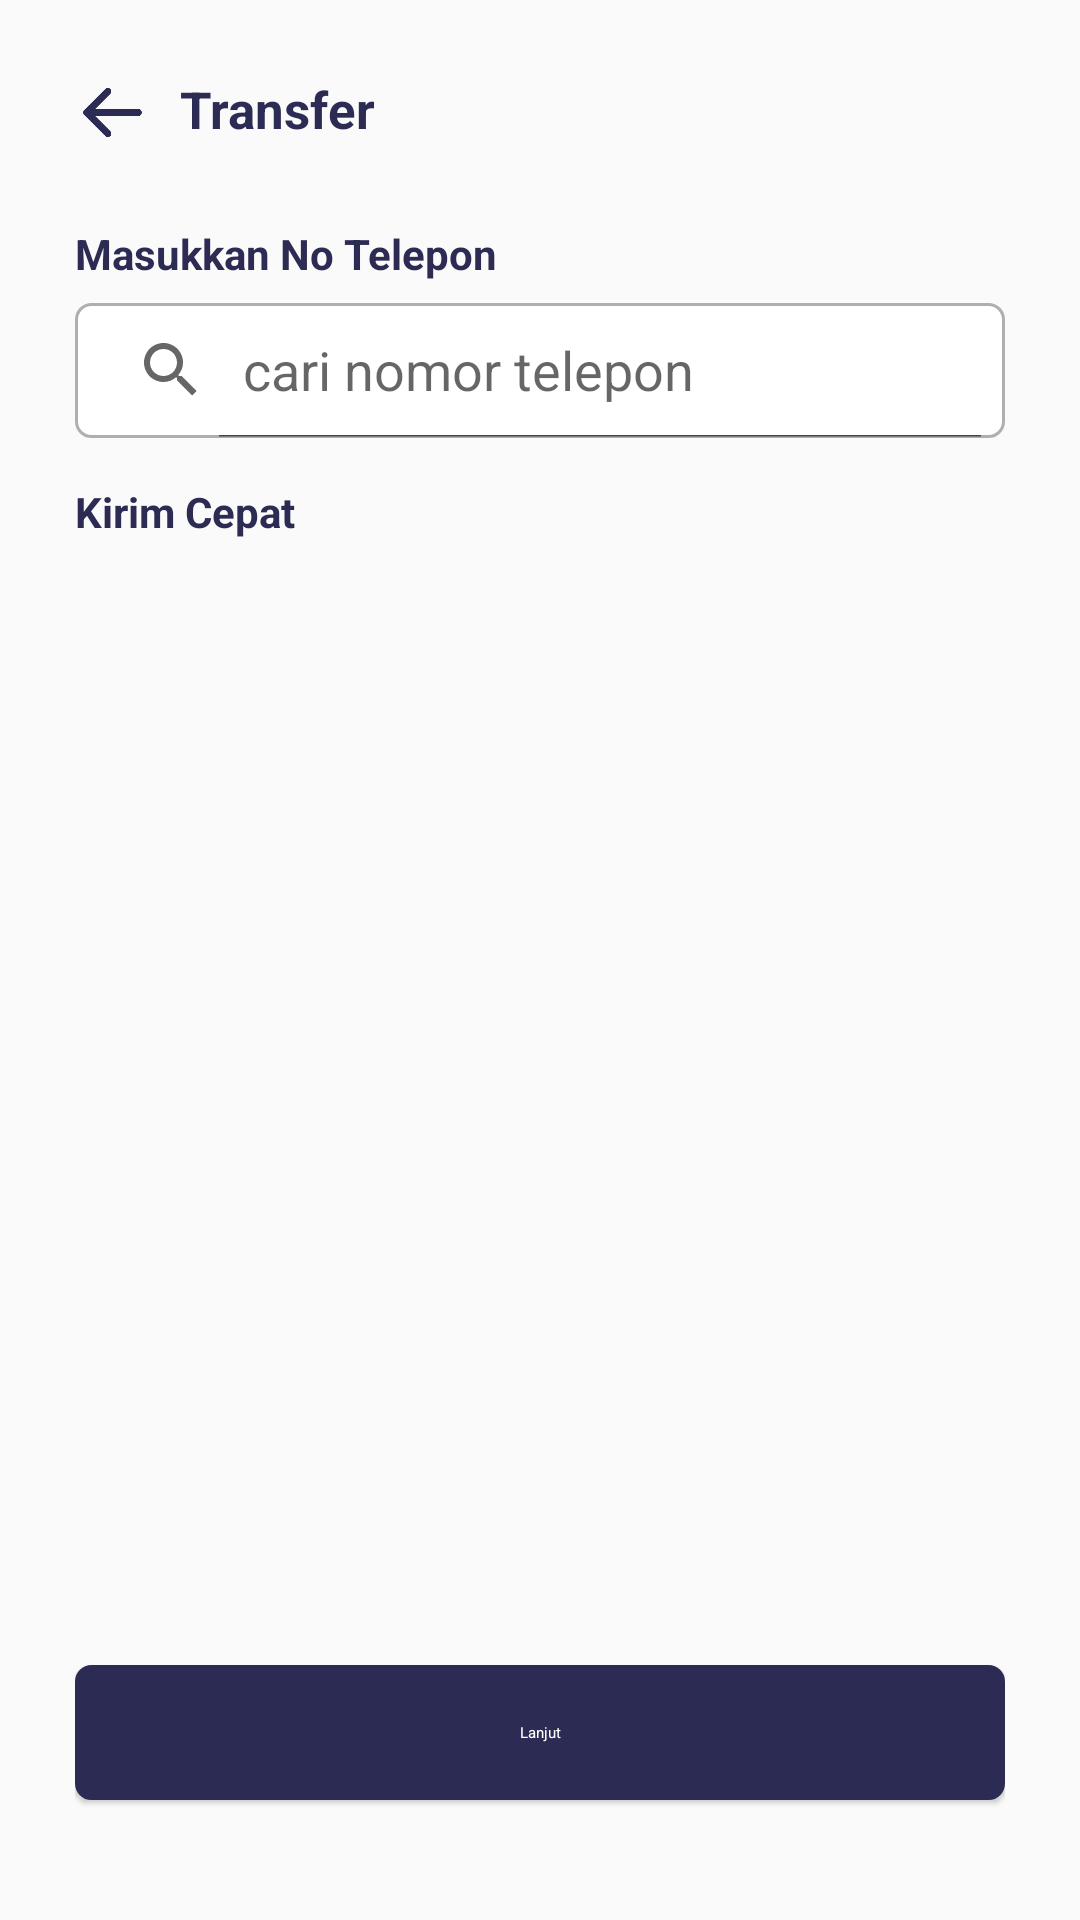

Write the Android layout XML for this screen, with the resource values it uses.
<!-- AndroidManifest.xml: application theme Theme.Dompetku -->
<!-- res/layout/activity_transfer1.xml -->
<?xml version="1.0" encoding="utf-8"?>
<LinearLayout
    xmlns:android="http://schemas.android.com/apk/res/android"
    xmlns:app="http://schemas.android.com/apk/res-auto"
    xmlns:tools="http://schemas.android.com/tools"
    android:layout_width="match_parent"
    android:layout_height="match_parent"
    android:orientation="vertical"
    android:padding="25dp"
    tools:context=".Transfer1Activity">

    <LinearLayout
        android:layout_width="wrap_content"
        android:layout_height="wrap_content"
        android:orientation="horizontal"
        android:layout_marginBottom="25dp">

        <ImageView
            android:id="@+id/btnBack"
            android:layout_width="25dp"
            android:layout_height="25dp"
            android:layout_gravity="center"
            android:layout_marginEnd="10dp"
            android:src="@drawable/ic_arrow_back" />

        <TextView
            android:layout_width="wrap_content"
            android:layout_height="wrap_content"
            android:text="Transfer"
            android:textStyle="bold"
            android:textColor="@color/primary"
            android:textSize="17sp"/>
    </LinearLayout>

    <TextView
        android:layout_width="wrap_content"
        android:layout_height="wrap_content"
        android:textStyle="bold"
        android:textSize="14sp"
        android:textColor="@color/primary"
        android:text="Masukkan No Telepon"/>

    <SearchView
        android:id="@+id/editHp"
        android:layout_width="match_parent"
        android:layout_height="45dp"
        android:layout_marginTop="7dp"
        android:iconifiedByDefault="false"
        android:background="@drawable/bg_grey_primary"
        android:textSize="12sp"
        android:inputType="number"
        android:queryHint="cari nomor telepon" />

    <TextView
        android:layout_width="wrap_content"
        android:layout_height="wrap_content"
        android:text="Kirim Cepat"
        android:textStyle="bold"
        android:textColor="@color/primary"
        android:textSize="14sp"
        android:layout_marginTop="15dp"/>

    <RelativeLayout
        android:layout_width="match_parent"
        android:layout_height="wrap_content"
        android:background="@drawable/bg_grey_primary"
        android:orientation="horizontal"
        android:layout_marginTop="7dp">


        <androidx.recyclerview.widget.RecyclerView
            android:id="@+id/recyclerRecent"
            android:layout_width="match_parent"
            android:layout_height="wrap_content"
            android:elevation="1dp"
            tools:listitem="@layout/card_user_recent"
            android:gravity="center_vertical"/>

    </RelativeLayout>

    <RelativeLayout
        android:layout_width="match_parent"
        android:layout_height="match_parent">

        <Button
            android:id="@+id/btnLanjut"
            style="@style/Widget.Material3.Button.ElevatedButton"
            app:backgroundTint="@color/primary"
            android:layout_width="match_parent"
            android:layout_height="45dp"
            android:layout_alignParentBottom="true"
            android:layout_centerInParent="true"
            android:layout_marginBottom="15dp"
            android:background="@drawable/bg_primary"
            android:text="Lanjut"
            android:textAllCaps="false"
            android:textColor="@color/white" />
    </RelativeLayout>

</LinearLayout>
<!-- res/layout/card_user_recent.xml (included above) -->
<?xml version="1.0" encoding="utf-8"?>
<LinearLayout
    xmlns:android="http://schemas.android.com/apk/res/android"
    android:layout_width="wrap_content"
    android:layout_height="wrap_content"
    android:layout_margin="15dp"
    android:orientation="vertical">

    <LinearLayout
        android:layout_width="wrap_content"
        android:layout_height="wrap_content"
        android:orientation="vertical">

        <de.hdodenhof.circleimageview.CircleImageView
            android:id="@+id/photoProfile"
            android:layout_width="55dp"
            android:layout_height="55dp"
            android:layout_gravity="center"
            android:src="@drawable/model_ssst4"/>

        <TextView
            android:id="@+id/txtName"
            android:layout_width="wrap_content"
            android:layout_height="wrap_content"
            android:layout_gravity="center"
            android:text="Sella Fransisca"
            android:textSize="14sp"
            android:textColor="@color/primary"/>

    </LinearLayout>

</LinearLayout>
<!-- resources referenced by this layout -->
<resources>
  <color name="primary">#2C2B54</color>
  <color name="white">#FFFFFFFF</color>
  <!-- drawable bg_grey_primary (drawable) -->
  <?xml version="1.0" encoding="utf-8"?>
  <shape
      xmlns:android="http://schemas.android.com/apk/res/android"
      android:shape="rectangle">
  
      <solid android:color="@color/white" />
      <stroke android:width="1dp" android:color="@color/gray"/>
      <corners android:radius="5dp" />
  
  </shape>
  <!-- drawable bg_primary (drawable) -->
  <?xml version="1.0" encoding="utf-8"?>
  <shape
      xmlns:android="http://schemas.android.com/apk/res/android"
      android:shape="rectangle">
  
      <solid android:color="@color/primary" />
      <stroke android:width="1dp" android:color="@color/primary"/>
      <corners android:radius="5dp" />
  </shape>
  <!-- drawable ic_arrow_back: png bitmap (drawable, 4388 bytes) -->
  <!-- drawable model_ssst4: jpg bitmap (drawable, 166761 bytes) -->
  <style name="Theme.Dompetku" parent="Theme.AppCompat.Light.NoActionBar">
          
          <item name="colorPrimary">@color/purple_500</item>
          <item name="colorPrimaryVariant">@color/purple_700</item>
          <item name="colorOnPrimary">@color/white</item>
          
          <item name="colorSecondary">@color/teal_200</item>
          <item name="colorSecondaryVariant">@color/teal_700</item>
          <item name="colorOnSecondary">@color/black</item>
          
          <item name="android:statusBarColor">?attr/colorPrimaryVariant</item>
          
      </style>
  <color name="gray">#AFAFAF</color>
  <color name="purple_500">#FF6200EE</color>
  <color name="purple_700">#FF3700B3</color>
  <color name="teal_200">#FF03DAC5</color>
  <color name="teal_700">#FF018786</color>
  <color name="black">#FF000000</color>
</resources>
